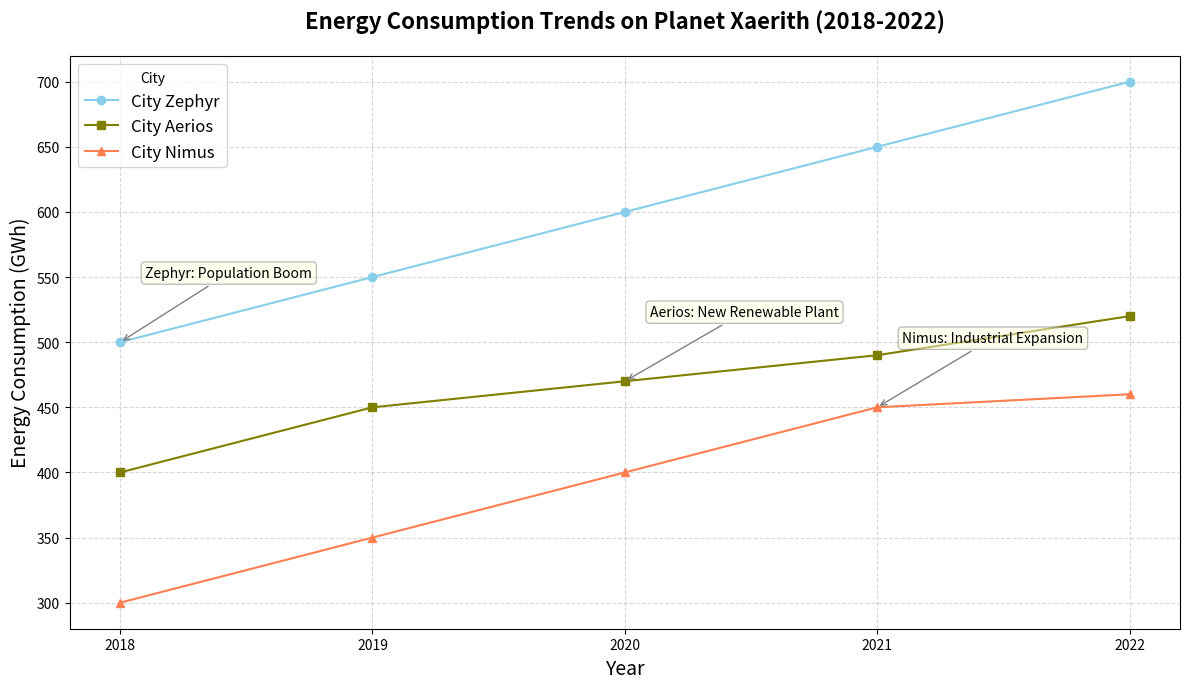

Reproduce this figure in Python.
import matplotlib.pyplot as plt
import numpy as np

# Backstory: Planet Xaerith is colonizing new moons and each city's energy consumption must be monitored to ensure sustainability.
# This line chart tracks the energy consumption of three primary cities over five years.

years = np.array([2018, 2019, 2020, 2021, 2022])
city_zephyr = np.array([500, 550, 600, 650, 700])
city_aerios = np.array([400, 450, 470, 490, 520])
city_nimus = np.array([300, 350, 400, 450, 460])

# Creating the plot
fig, ax = plt.subplots(figsize=(12, 7))

# Plotting the data for each city
ax.plot(years, city_zephyr, marker='o', linestyle='-', color='skyblue', label='City Zephyr')
ax.plot(years, city_aerios, marker='s', linestyle='-', color='olive', label='City Aerios')
ax.plot(years, city_nimus, marker='^', linestyle='-', color='coral', label='City Nimus')

# Adding labels and title
ax.set_title('Energy Consumption Trends on Planet Xaerith (2018-2022)', fontsize=16, fontweight='bold', pad=20)
ax.set_xlabel('Year', fontsize=14)
ax.set_ylabel('Energy Consumption (GWh)', fontsize=14)
ax.set_xticks(years)
ax.grid(True, linestyle='--', alpha=0.5)

# Highlight significant milestones
milestones = [
    (2018, 500, 'Zephyr: Population Boom'),
    (2020, 470, 'Aerios: New Renewable Plant'),
    (2021, 450, 'Nimus: Industrial Expansion')
]

for (year, value, text) in milestones:
    ax.annotate(text, xy=(year, value), xytext=(year + 0.1, value + 50 if value < 600 else value - 50),
                arrowprops=dict(arrowstyle='->', connectionstyle='arc3', color='gray'),
                fontsize=10, bbox=dict(boxstyle="round,pad=0.3", edgecolor='gray', facecolor='lightyellow', alpha=0.5))
                
# Adding a legend
ax.legend(title='City', fontsize=12)

# Ensure layout fits adequately within the plot window
plt.tight_layout()

# Show the plot
plt.show()
